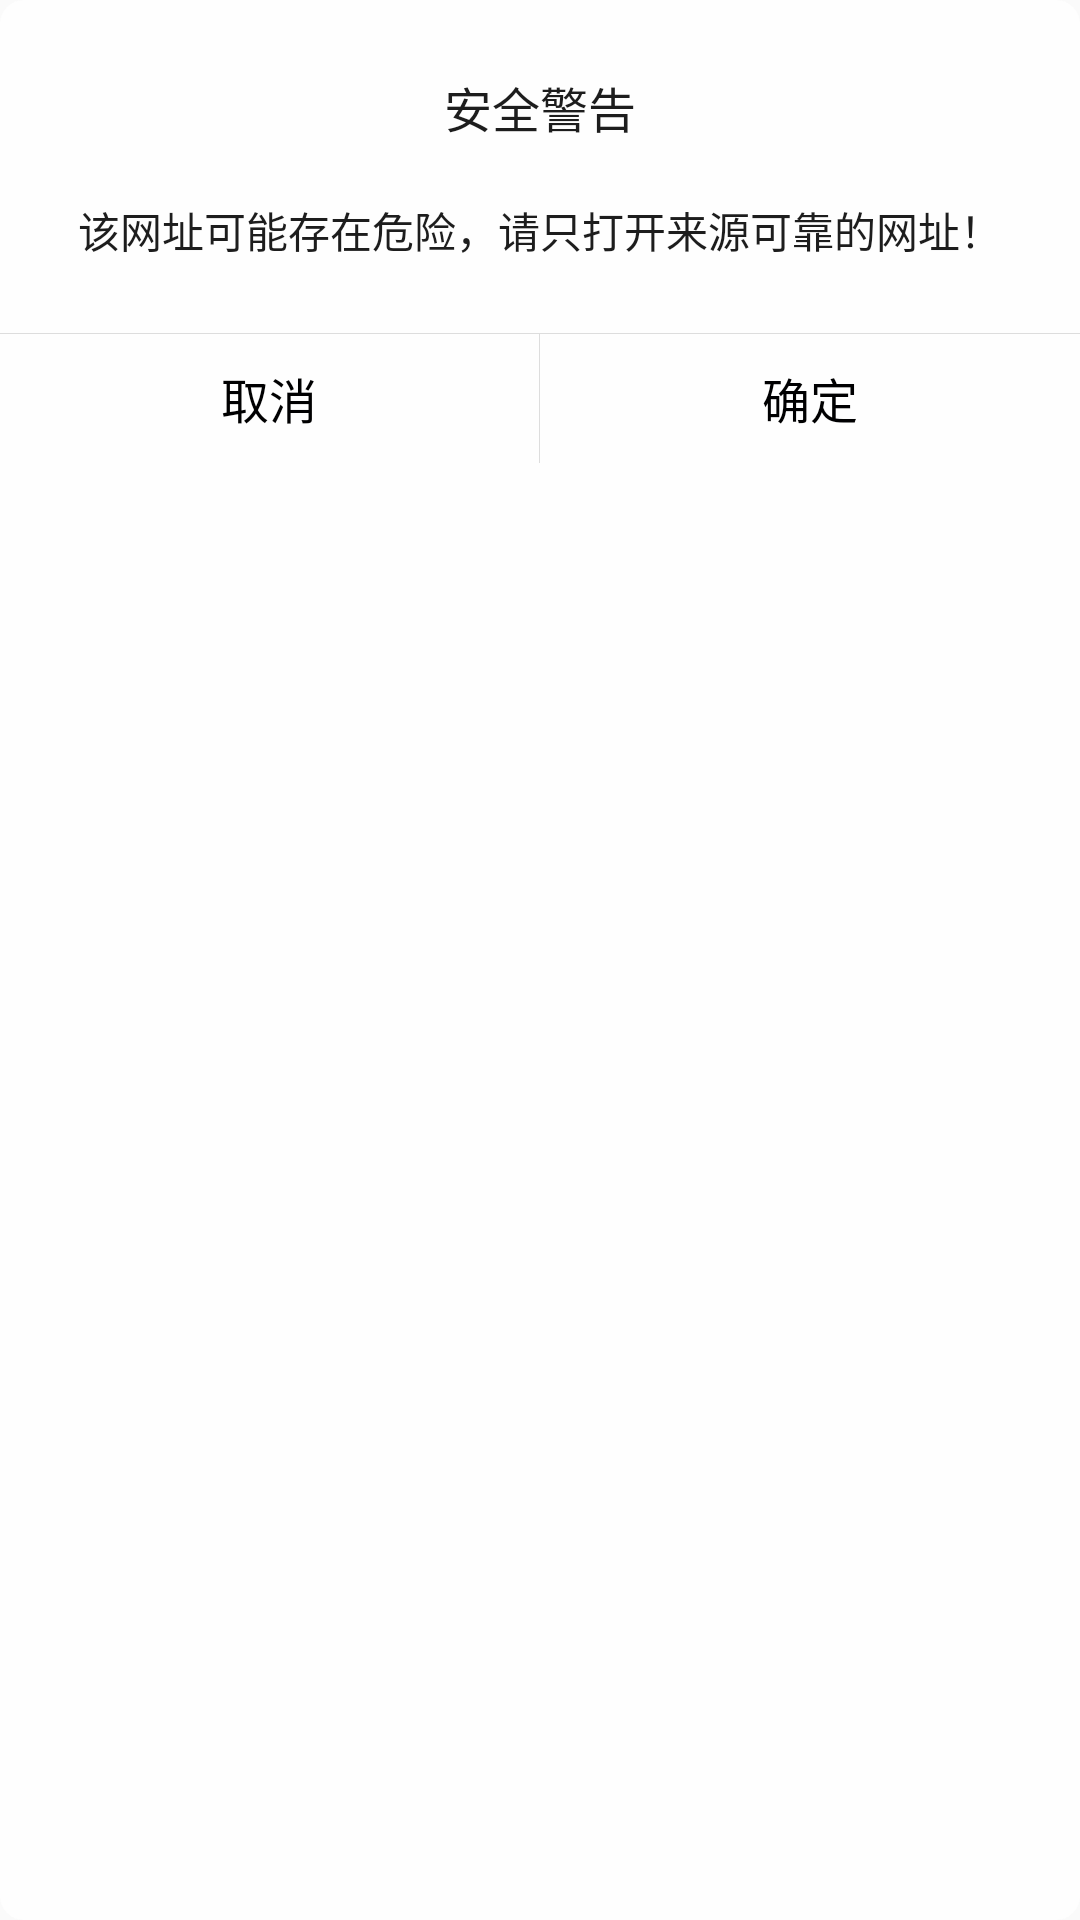

Produce the Android XML layout that renders to this screen, including the resource entries it uses.
<!-- AndroidManifest.xml: application theme AppTheme -->
<!-- res/layout/layout_ok_cancel_label_dialog_big_message.xml -->
<?xml version="1.0" encoding="utf-8"?>
<LinearLayout xmlns:android="http://schemas.android.com/apk/res/android"
    android:layout_width="280dp"
    android:layout_height="wrap_content"
    android:layout_gravity="center_horizontal"
    android:background="@drawable/shape_dialog_background"
    android:minHeight="100dp"
    android:orientation="vertical">

    <TextView
        android:id="@+id/message"
        android:layout_width="wrap_content"
        android:layout_height="wrap_content"
        android:layout_gravity="center_horizontal"
        android:layout_marginTop="24dp"
        android:gravity="center"
        android:text="安全警告"
        android:textColor="#1d1d1d"
        android:textSize="16sp" />

    <TextView
        android:id="@+id/message_tips"
        android:layout_width="match_parent"
        android:layout_height="wrap_content"
        android:layout_gravity="center_vertical"
        android:layout_marginTop="19dp"
        android:gravity="center"
        android:paddingLeft="20dp"
        android:paddingRight="20dp"
        android:text="该网址可能存在危险，请只打开来源可靠的网址！"
        android:textColor="#1d1d1d"
        android:textSize="14sp" />

    <View
        android:id="@+id/v1"
        android:layout_width="match_parent"
        android:layout_height="1px"
        android:layout_marginTop="24dp"
        android:background="#f2dcdcdc"
        android:gravity="center"
        android:orientation="horizontal" />

    <LinearLayout
        android:layout_width="match_parent"
        android:layout_height="43dp"
        android:orientation="horizontal">

        <TextView
            android:id="@+id/btn_cancel"
            android:layout_width="0dp"
            android:layout_height="match_parent"
            android:layout_weight="1"
            android:gravity="center"
            android:text="取消"
            android:textColor="#000001"
            android:textSize="16sp" />

        <View
            android:layout_width="1px"
            android:layout_height="43dp"
            android:background="#f2dcdcdc"
            android:gravity="center"
            android:orientation="horizontal" />

        <TextView
            android:id="@+id/btn_ok"
            android:layout_width="0dp"
            android:layout_height="match_parent"
            android:layout_weight="1"
            android:gravity="center"
            android:text="确定"
            android:textColor="#000001"
            android:textSize="16sp" />
    </LinearLayout>
</LinearLayout>
<!-- resources referenced by this layout -->
<resources>
  <!-- drawable shape_dialog_background (drawable) -->
  <?xml version="1.0" encoding="utf-8"?>
  <shape xmlns:android="http://schemas.android.com/apk/res/android">
      <solid android:color="#fefefe"/>
      <corners android:radius="8dp"/>
  
  </shape>
  <style name="AppTheme" parent="Theme.AppCompat.Light.DarkActionBar">
          
          <item name="colorPrimary">@color/colorPrimary</item>
          <item name="colorPrimaryDark">@color/colorPrimaryDark</item>
          <item name="colorAccent">@color/colorAccent</item>
      </style>
  <!-- not gathered from this repository: default colours our renderer supplied (Android Studio template values) -->
  <color name="colorPrimary">#FF6200EE</color>
  <color name="colorPrimaryDark">#FF3700B3</color>
  <color name="colorAccent">#FF03DAC5</color>
</resources>
